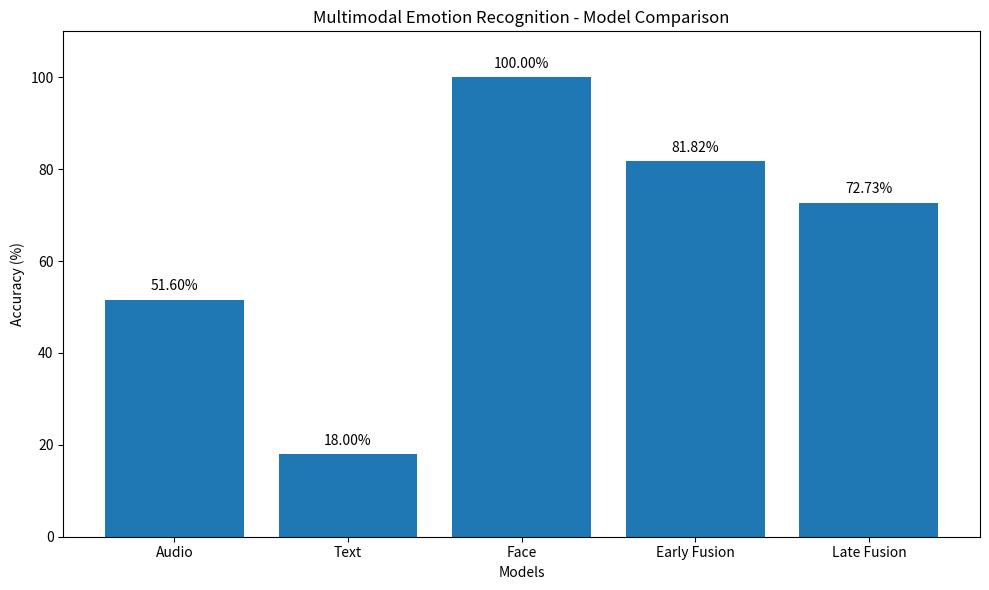

Recreate this plot in Python.
import matplotlib.pyplot as plt

models = [
    "Audio",
    "Text",
    "Face",
    "Early Fusion",
    "Late Fusion"
]

accuracy = [
    51.6,
    18.0,
    100.0,
    81.82,
    72.73
]

print("MODEL ACCURACY COMPARISON")
print("=========================")

for model, acc in zip(models, accuracy):
    print(f"{model}: {acc:.2f}%")

plt.figure(figsize=(10, 6))
plt.bar(models, accuracy)

plt.xlabel("Models")
plt.ylabel("Accuracy (%)")
plt.title("Multimodal Emotion Recognition - Model Comparison")
plt.ylim(0, 110)

for i, acc in enumerate(accuracy):
    plt.text(i, acc + 2, f"{acc:.2f}%", ha="center")

plt.tight_layout()
plt.show()
